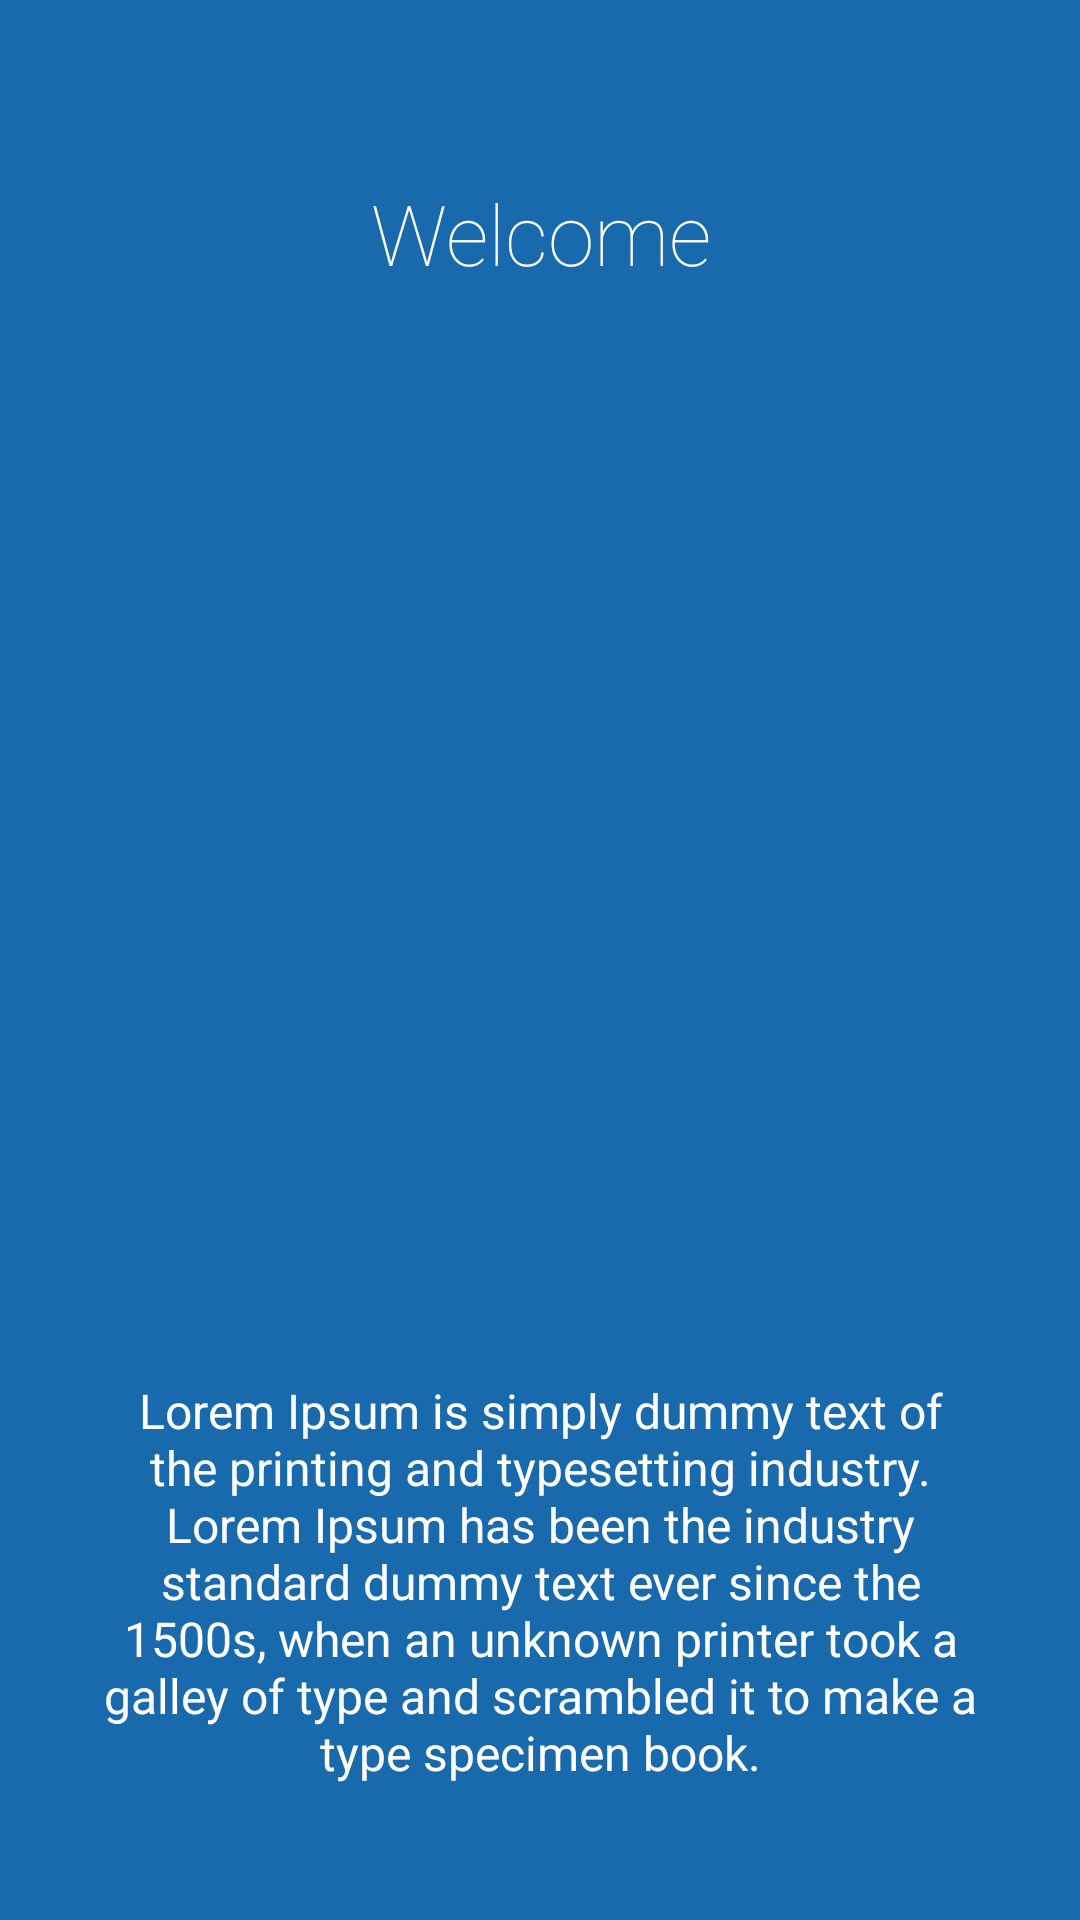

Produce the Android XML layout that renders to this screen, including the resource entries it uses.
<!-- AndroidManifest.xml: application theme Theme.Employee_Directory -->
<!-- res/layout/intro_1.xml -->
<?xml version="1.0" encoding="utf-8"?>
<LinearLayout xmlns:android="http://schemas.android.com/apk/res/android"
    android:id="@+id/main"
    android:layout_width="match_parent"
    android:layout_height="match_parent"
    android:layout_weight="10"
    android:background="#186AAD"
    android:orientation="vertical">

    <TextView
        android:layout_width="match_parent"
        android:layout_height="0dp"
        android:layout_gravity="center"
        android:layout_weight="3"
        android:fontFamily="sans-serif-thin"
        android:gravity="center"
        android:text="Welcome"
        android:textColor="#ffffff"
        android:textSize="28sp" />

    <LinearLayout
        android:layout_width="match_parent"
        android:layout_height="0dp"
        android:layout_weight="5"
        android:gravity="center"
        android:orientation="vertical">

        <ImageView
            android:layout_width="match_parent"
            android:layout_height="wrap_content"
            android:layout_gravity="center"
            android:src="@drawable/ic_done_white_24px" />
    </LinearLayout>

    <TextView
        android:layout_width="wrap_content"
        android:layout_height="70dp"
        android:layout_gravity="center"
        android:layout_weight="3"
        android:gravity="center"
        android:paddingLeft="34dp"
        android:paddingRight="34dp"
        android:text="@string/onBoardDescription"
        android:textColor="#ffffff"
        android:textSize="16sp" />
</LinearLayout>
<!-- resources referenced by this layout -->
<resources>
  <string name="onBoardDescription">Lorem Ipsum is simply dummy text of the printing and typesetting industry. Lorem Ipsum has been the industry standard dummy text ever since the 1500s, when an unknown printer took a galley of type and scrambled it to make a type specimen book.</string>
  <style name="Theme.Employee_Directory" parent="Theme.MaterialComponents.DayNight.DarkActionBar">
          
          <item name="colorPrimary">@color/purple_500</item>
          <item name="colorPrimaryVariant">@color/purple_700</item>
          <item name="colorOnPrimary">@color/white</item>
          
          <item name="colorSecondary">@color/teal_200</item>
          <item name="colorSecondaryVariant">@color/teal_700</item>
          <item name="colorOnSecondary">@color/black</item>
          
          <item name="android:statusBarColor" tools:targetApi="l">?attr/colorPrimaryVariant</item>
          
      </style>
  <color name="purple_500">#FF6200EE</color>
  <color name="purple_700">#FF3700B3</color>
  <color name="white">#FFFFFFFF</color>
  <color name="teal_200">#FF03DAC5</color>
  <color name="teal_700">#FF018786</color>
  <color name="black">#FF000000</color>
</resources>
